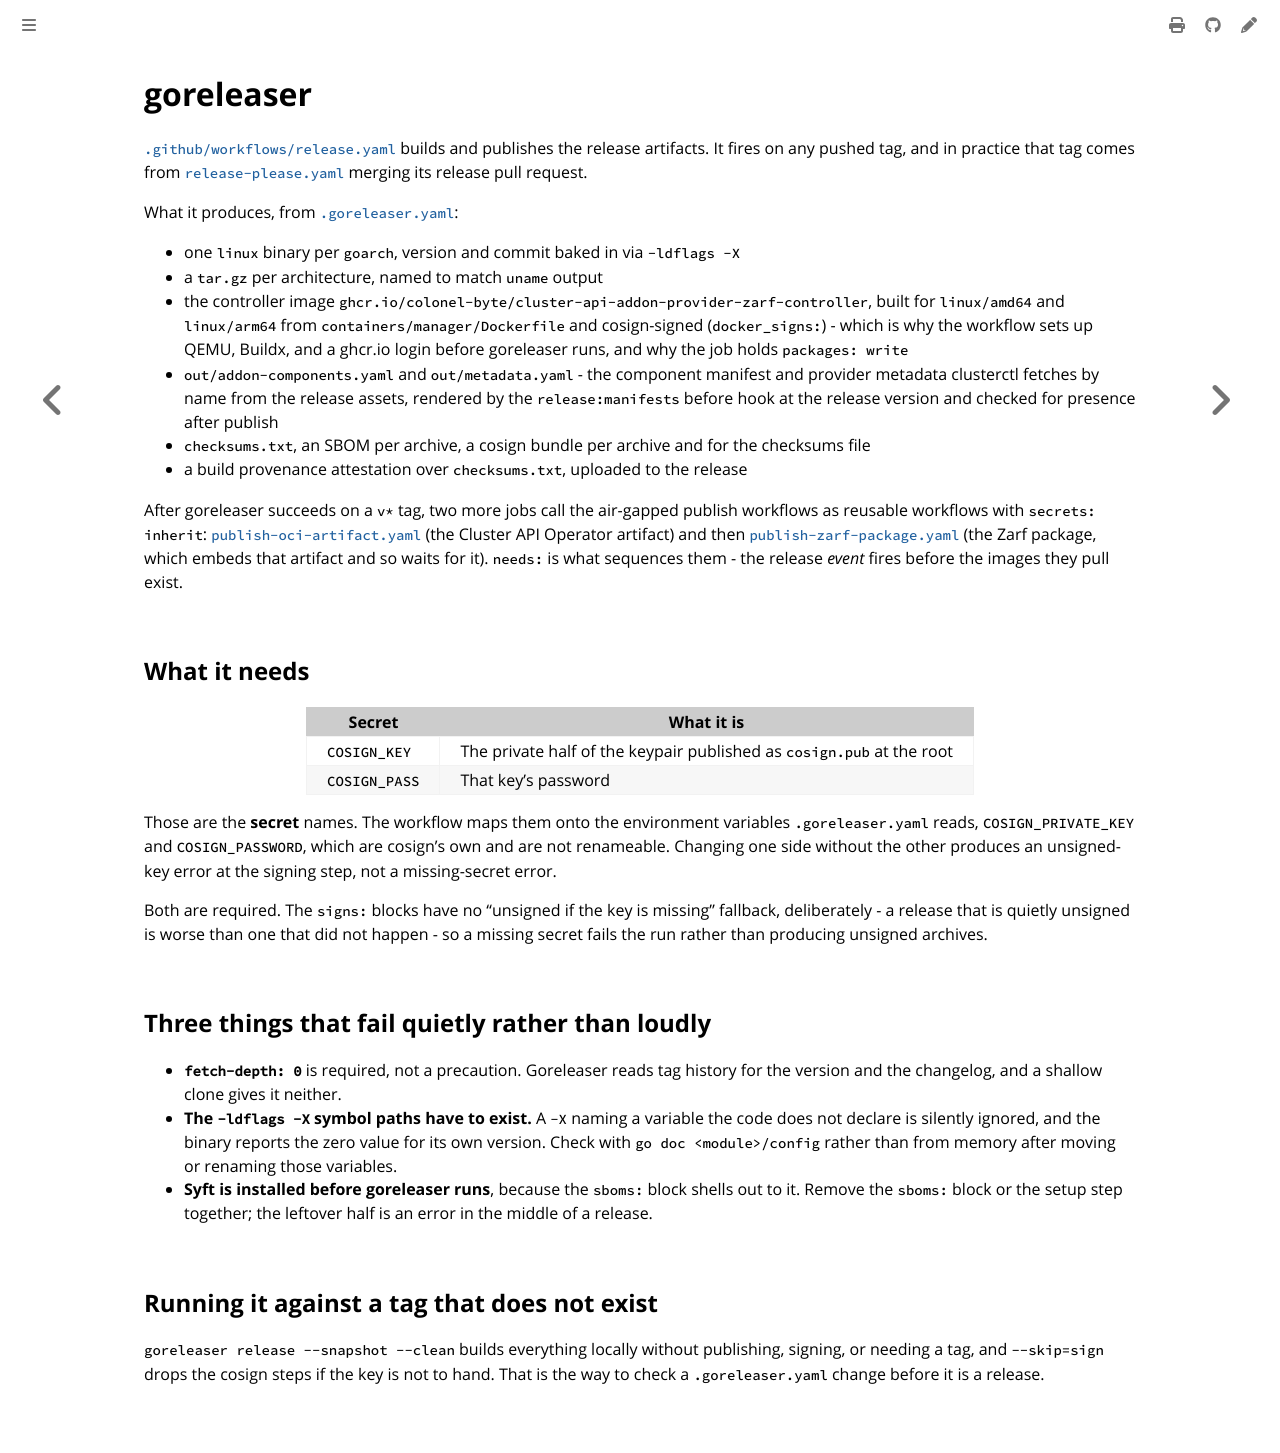

repository: colonel-byte/cluster-api-addon-provider-zarf · page: workflows/release.html · generator: mdbook

# goreleaser

[`.github/workflows/release.yaml`](https://github.com/colonel-byte/cluster-api-addon-provider-zarf/blob/main/.github/workflows/release.yaml) builds and publishes the release artifacts. It fires on any pushed tag, and in practice that tag comes from [`release-please.yaml`](release-please.md) merging its release pull request.

What it produces, from [`.goreleaser.yaml`](https://github.com/colonel-byte/cluster-api-addon-provider-zarf/blob/main/.goreleaser.yaml):

- one `linux` binary per `goarch`, version and commit baked in via `-ldflags -X`
- a `tar.gz` per architecture, named to match `uname` output
- the controller image `ghcr.io/colonel-byte/cluster-api-addon-provider-zarf-controller`, built for `linux/amd64` and `linux/arm64` from `containers/manager/Dockerfile` and cosign-signed (`docker_signs:`) - which is why the workflow sets up QEMU, Buildx, and a ghcr.io login before goreleaser runs, and why the job holds `packages: write`
- `out/addon-components.yaml` and `out/metadata.yaml` - the component manifest and provider metadata clusterctl fetches by name from the release assets, rendered by the `release:manifests` before hook at the release version and checked for presence after publish
- `checksums.txt`, an SBOM per archive, a cosign bundle per archive and for the checksums file
- a build provenance attestation over `checksums.txt`, uploaded to the release

After goreleaser succeeds on a `v*` tag, two more jobs call the air-gapped publish workflows as reusable workflows with `secrets: inherit`: [`publish-oci-artifact.yaml`](publish-oci-artifact.md) (the Cluster API Operator artifact) and then [`publish-zarf-package.yaml`](publish-zarf-package.md) (the Zarf package, which embeds that artifact and so waits for it). `needs:` is what sequences them - the release *event* fires before the images they pull exist.

## What it needs

| Secret        | What it is                                                            |
| ------------- | --------------------------------------------------------------------- |
| `COSIGN_KEY`  | The private half of the keypair published as `cosign.pub` at the root |
| `COSIGN_PASS` | That key's password                                                   |

Those are the **secret** names. The workflow maps them onto the environment variables `.goreleaser.yaml` reads, `COSIGN_PRIVATE_KEY` and `COSIGN_PASSWORD`, which are cosign's own and are not renameable. Changing one side without the other produces an unsigned-key error at the signing step, not a missing-secret error.

Both are required. The `signs:` blocks have no "unsigned if the key is missing" fallback, deliberately - a release that is quietly unsigned is worse than one that did not happen - so a missing secret fails the run rather than producing unsigned archives.

## Three things that fail quietly rather than loudly

- **`fetch-depth: 0`** is required, not a precaution. Goreleaser reads tag history for the version and the changelog, and a shallow clone gives it neither.
- **The `-ldflags -X` symbol paths have to exist.** A `-X` naming a variable the code does not declare is silently ignored, and the binary reports the zero value for its own version. Check with `go doc <module>/config` rather than from memory after moving or renaming those variables.
- **Syft is installed before goreleaser runs**, because the `sboms:` block shells out to it. Remove the `sboms:` block or the setup step together; the leftover half is an error in the middle of a release.

## Running it against a tag that does not exist

`goreleaser release --snapshot --clean` builds everything locally without publishing, signing, or needing a tag, and `--skip=sign` drops the cosign steps if the key is not to hand. That is the way to check a `.goreleaser.yaml` change before it is a release.
